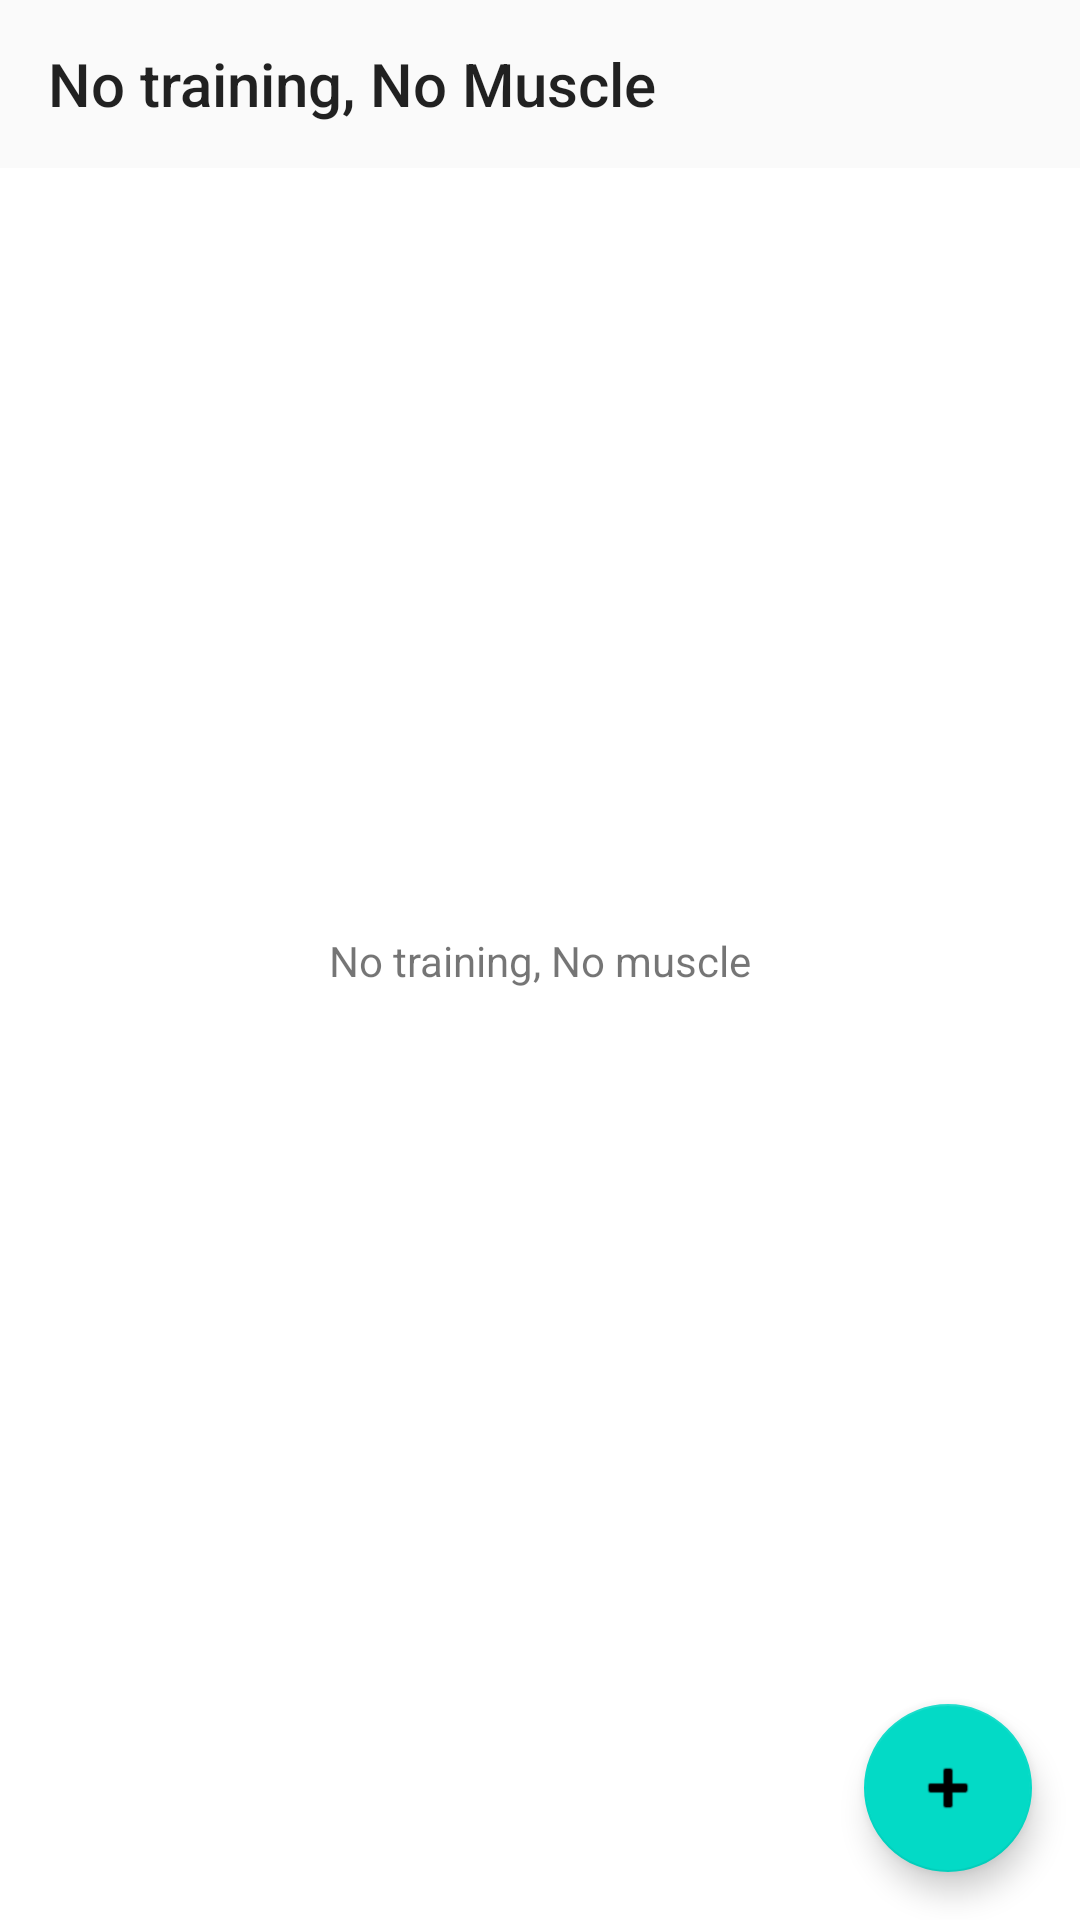

This screen was rendered from an Android layout file. Write that file and the resources it references.
<!-- AndroidManifest.xml: application theme AppTheme -->
<!-- res/layout/fragment_muscle_posts.xml -->
<?xml version="1.0" encoding="utf-8"?>
<layout>

    <androidx.constraintlayout.widget.ConstraintLayout xmlns:android="http://schemas.android.com/apk/res/android"
        xmlns:app="http://schemas.android.com/apk/res-auto"
        xmlns:tools="http://schemas.android.com/tools"
        android:layout_width="match_parent"
        android:layout_height="match_parent"
        tools:context=".MainActivity">

        <com.google.android.material.appbar.AppBarLayout
            android:id="@+id/app_bar_layout"
            android:layout_width="match_parent"
            android:layout_height="wrap_content"
            app:layout_constraintTop_toTopOf="parent">

            <android.widget.Toolbar
                android:id="@+id/tool_bar"
                android:layout_width="match_parent"
                android:layout_height="?attr/actionBarSize"
                android:title="No training, No Muscle" />
        </com.google.android.material.appbar.AppBarLayout>

        <androidx.appcompat.widget.AppCompatTextView
            android:id="@+id/noPostsMessage"
            android:layout_width="wrap_content"
            android:layout_height="wrap_content"
            android:text="No training, No muscle"
            app:layout_constraintBottom_toBottomOf="parent"
            app:layout_constraintEnd_toEndOf="parent"
            app:layout_constraintStart_toStartOf="parent"
            app:layout_constraintTop_toTopOf="parent" />

        <androidx.recyclerview.widget.RecyclerView
            android:id="@+id/recyclerView"
            android:layout_width="0dp"
            android:layout_height="0dp"
            android:orientation="vertical"
            app:layoutManager="androidx.recyclerview.widget.LinearLayoutManager"
            app:layout_constraintBottom_toBottomOf="parent"
            app:layout_constraintEnd_toEndOf="parent"
            app:layout_constraintStart_toStartOf="parent"
            app:layout_constraintTop_toBottomOf="@+id/app_bar_layout"
            tools:listitem="@layout/item_muscle_post" />

        <com.google.android.material.floatingactionbutton.FloatingActionButton
            android:id="@+id/postButton"
            android:layout_width="wrap_content"
            android:layout_height="wrap_content"
            android:layout_margin="16dp"
            android:clickable="true"
            android:focusable="true"
            app:layout_constraintBottom_toBottomOf="parent"
            app:layout_constraintEnd_toEndOf="parent"
            app:srcCompat="@android:drawable/ic_input_add" />

    </androidx.constraintlayout.widget.ConstraintLayout>
</layout>
<!-- res/layout/item_muscle_post.xml (included above) -->
<?xml version="1.0" encoding="utf-8"?>
<androidx.cardview.widget.CardView
    xmlns:android="http://schemas.android.com/apk/res/android"
    xmlns:app="http://schemas.android.com/apk/res-auto"
    xmlns:tools="http://schemas.android.com/tools"
    android:layout_width="match_parent"
    android:layout_height="wrap_content"
    app:cardCornerRadius="16dp"
    android:layout_marginTop="4dp"
    android:layout_marginBottom="4dp"
    android:layout_marginStart="8dp"
    android:layout_marginEnd="8dp"
    android:elevation="4dp"
    app:cardBackgroundColor="@color/colorMusclePostBackground">

    <androidx.constraintlayout.widget.ConstraintLayout
        android:layout_width="match_parent"
        android:layout_height="wrap_content">

        <TextView
            android:id="@+id/musclePostTitle"
            android:layout_width="0dp"
            android:layout_height="wrap_content"
            android:layout_marginStart="8dp"
            android:layout_marginTop="8dp"
            android:layout_marginEnd="8dp"
            android:textSize="24sp"
            app:layout_constraintHorizontal_bias="1.0"
            app:layout_constraintStart_toStartOf="parent"
            app:layout_constraintTop_toTopOf="parent"
            tools:text="腕立て" />

        <TextView
            android:id="@+id/musclePostBody"
            android:layout_width="0dp"
            android:layout_height="wrap_content"
            android:layout_marginStart="8dp"
            android:layout_marginTop="8dp"
            android:layout_marginEnd="8dp"
            android:layout_marginBottom="8dp"
            android:textSize="18sp"
            app:layout_constraintBottom_toBottomOf="parent"
            app:layout_constraintEnd_toEndOf="parent"
            app:layout_constraintStart_toStartOf="parent"
            app:layout_constraintTop_toBottomOf="@+id/musclePostTitle"
            tools:text="腕立て千回" />

        <TextView
            android:id="@+id/musclePostParts"
            android:layout_width="0dp"
            android:layout_height="wrap_content"
            android:layout_margin="8dp"
            android:gravity="end"
            app:layout_constraintBottom_toBottomOf="@+id/musclePostTitle"
            app:layout_constraintEnd_toEndOf="parent"
            app:layout_constraintStart_toEndOf="@+id/musclePostTitle"
            app:layout_constraintTop_toTopOf="@+id/musclePostTitle"
            tools:text="腕/肩/背中" />

    </androidx.constraintlayout.widget.ConstraintLayout>
</androidx.cardview.widget.CardView>
<!-- resources referenced by this layout -->
<resources>
  <color name="colorMusclePostBackground">#333333</color>
  <style name="AppTheme" parent="Theme.MaterialComponents.DayNight.NoActionBar">
          <item name="colorPrimary">@color/colorPrimary</item>
          <item name="colorPrimaryDark">@color/colorPrimaryDark</item>
          <item name="colorAccent">@color/colorAccent</item>
  
          
          <item name="md_color_title">@color/textColorPrimary</item>
          <item name="md_color_content">@color/textColorPrimary</item>
          <item name="md_color_button_text">@color/colorSecondary</item>
          <item name="md_corner_radius">16dp</item>
      </style>
  <color name="colorPrimary">#fafafa</color>
  <color name="colorPrimaryDark">#c7c7c7</color>
  <color name="colorAccent">@color/colorSecondary</color>
  <color name="textColorPrimary">#000000</color>
  <color name="colorSecondary">#616161</color>
</resources>
